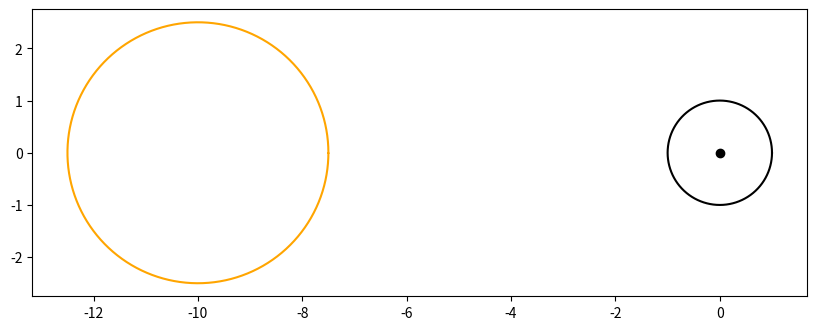

The matplotlib source for this figure: (Note: this script raises an exception after producing the figure.)
# from mpl_toolkits import mplot3d
import numpy as np
import matplotlib.pyplot as plt
import csv
import copy
import json
import math

DEFAULT_POINT = {"dt": 0.1, "x": 10.0, "y": 10.0, "dx": 1.0, "dy": 0.0, "col": "grey"}
RENDER_OBJECT = True

def load_points():
    with open("for_presentation.json", "r", encoding="utf-8") as f:
        points = json.load(f)
    for point in points:
        for key in DEFAULT_POINT:
            if key not in point:
                point[key] = DEFAULT_POINT[key]
    return points


def magnitude_squared(vec):
    sum = 0
    for e in vec:
        sum += e * e
    return sum


def rd_derivative(ro, h2):
    return -1.5 * h2 * ro / np.power(magnitude_squared(ro), 2.5)


c = np.array([-10.0, 0.0, 0.0])
r = 2.5


def process_point(point):
    path = []

    ro = np.array([point["x"], point["y"], 0.0])
    rd = np.array([point["dx"], point["dy"], 0.0])

    h2 = magnitude_squared(np.cross(ro, rd))
    # print(h2)

    j = 0
    while True:
        if RENDER_OBJECT:
            point["dt"] = min(np.linalg.norm(ro) * 0.2, np.linalg.norm(ro - c) - r)
            if np.linalg.norm(ro - c) - r < np.linalg.norm(ro) * 0.2:
                points = []
                for i in range(1000):
                    p = np.array([ro[0] + point["dt"] * np.cos(np.pi * 2 * i / 1000), ro[1] + point["dt"] * np.sin(np.pi * 2 * i / 1000)])
                    points.append(p)
                path_ax.plot(
                    [p[0] for p in points],
                    [p[1] for p in points],
                    c="grey",
                )
        else:
            point["dt"] = np.linalg.norm(ro) * 0.2

        ro_k1 = point["dt"] * rd
        rd_k1 = point["dt"] * rd_derivative(ro, h2)
        ro_k2 = point["dt"] * (rd + 0.5 * rd_k1)
        rd_k2 = point["dt"] * rd_derivative(ro + 0.5 * ro_k1, h2)
        ro_k3 = point["dt"] * (rd + 0.5 * rd_k2)
        rd_k3 = point["dt"] * rd_derivative(ro + 0.5 * ro_k2, h2)
        ro_k4 = point["dt"] * (rd + rd_k3)
        rd_k4 = point["dt"] * rd_derivative(ro + ro_k3, h2)
        delta_ro = (ro_k1 + 2.0 * ro_k2 + 2.0 * ro_k3 + ro_k4) / 6.0
        delta_rd = (rd_k1 + 2.0 * rd_k2 + 2.0 * rd_k3 + rd_k4) / 6.0
        ro += delta_ro
        rd += delta_rd
        if np.linalg.norm(ro) > np.linalg.norm(np.array([point["x"], point["y"], 0.0])):
            break
        if j > 30:
            break

        path.append((ro.copy(), rd.copy()))

        if np.linalg.norm(ro) < 1.0:
            break
        j += 1
    return path


FIG_SIZE = 10
NUM_FIGS = 1
fig, axes = plt.subplots(1, NUM_FIGS, figsize=(NUM_FIGS * FIG_SIZE, FIG_SIZE))

path_ax = axes
path_ax.set_aspect("equal")
points = []
for i in range(1000):
    p = np.array([np.cos(np.pi * 2 * i / 1000), np.sin(np.pi * 2 * i / 1000)])
    points.append(p)
path_ax.plot(
    [p[0] for p in points],
    [p[1] for p in points],
    c="black",
)
path_ax.scatter([0], [0], c="black")
if RENDER_OBJECT:
    points = []
    for i in range(1000):
        p = np.array([c[0] + r * np.cos(np.pi * 2 * i / 1000), c[1] + r * np.sin(np.pi * 2 * i / 1000)])
        points.append(p)
    path_ax.plot(
        [p[0] for p in points],
        [p[1] for p in points],
        c="orange",
    )

for point in load_points():
    path = process_point(point)
    xs = [p[0][0] for p in path]
    ys = [p[0][1] for p in path]
    path_ax.scatter(
        xs, ys, c=point["col"], s=20
    )
    path_ax.plot(
        xs, ys, c=point["col"]
    )

plt.tight_layout()
plt.show()
